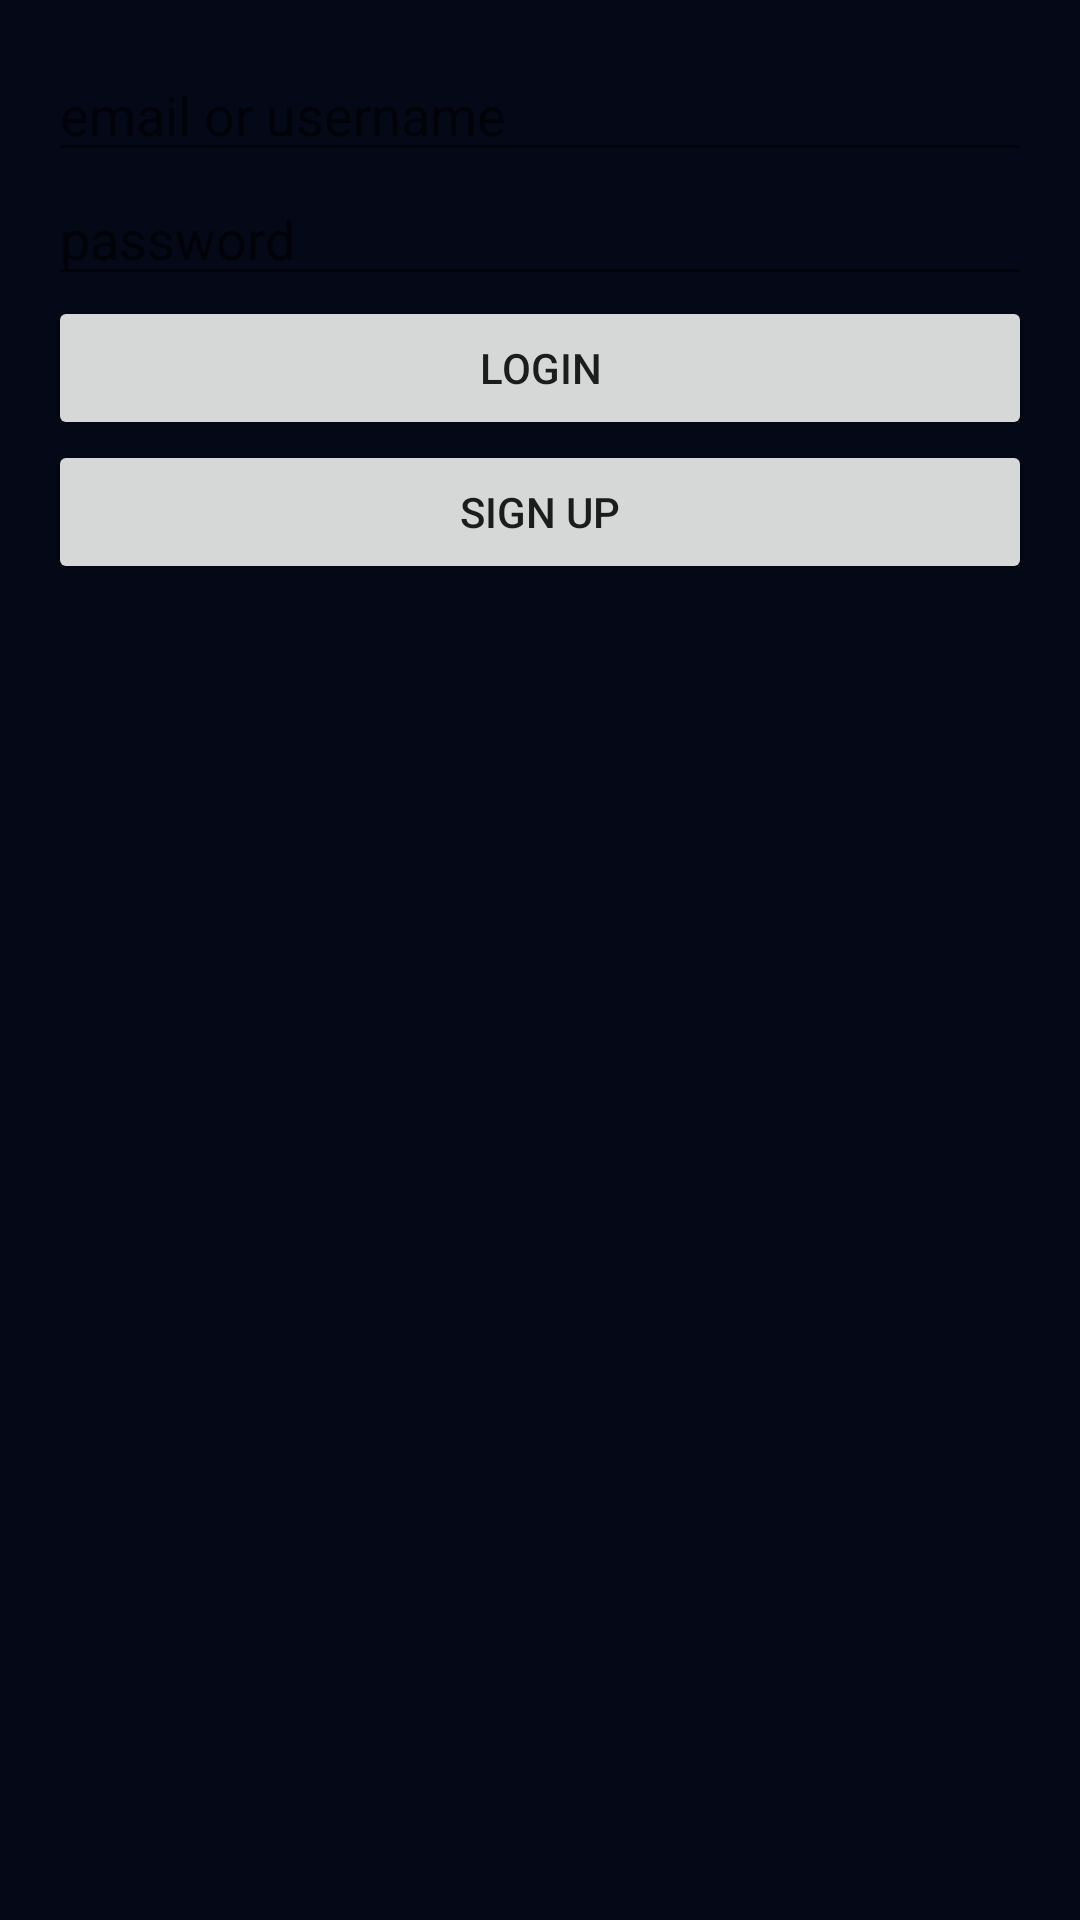

Here is an Android app screen rendered from its layout file. Give the layout XML and the strings, colors and styles it references.
<!-- AndroidManifest.xml: application theme Theme.MyQuill -->
<!-- res/layout/activity_login.xml -->
<LinearLayout xmlns:android="http://schemas.android.com/apk/res/android"
    android:orientation="vertical" android:padding="16dp" android:layout_width="match_parent" android:layout_height="match_parent">
    <EditText android:id="@+id/identifierInput" android:hint="email or username" android:layout_width="match_parent" android:layout_height="wrap_content"/>
    <EditText android:id="@+id/passwordInput" android:hint="password" android:inputType="textPassword" android:layout_width="match_parent" android:layout_height="wrap_content"/>
    <Button android:id="@+id/loginBtn" android:text="login" android:layout_width="match_parent" android:layout_height="wrap_content"/>
    <Button android:id="@+id/goSignupBtn" android:text="sign up" android:layout_width="match_parent" android:layout_height="wrap_content"/>
</LinearLayout>
<!-- resources referenced by this layout -->
<resources>
  <style name="Theme.MyQuill" parent="Theme.MaterialComponents.DayNight.NoActionBar">
          <item name="android:windowBackground">@color/bg_root</item>
          <item name="colorPrimary">@color/accent_primary</item>
          <item name="colorPrimaryVariant">@color/accent_secondary</item>
          <item name="colorOnPrimary">@color/text_primary</item>
      </style>
  <color name="bg_root">#050816</color>
  <color name="accent_primary">#6366F1</color>
  <color name="accent_secondary">#EC4899</color>
  <color name="text_primary">#F9FAFB</color>
</resources>
